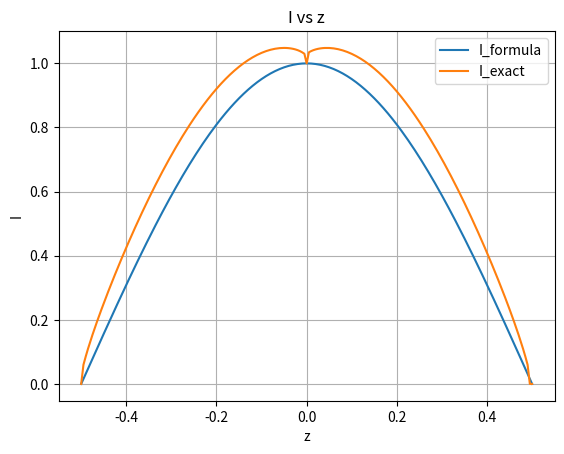

This chart was generated by the following Python code:
# -*- coding: utf-8 -*-
"""
Created on Thu May 12 10:28:07 2022

@author: Sasuke
"""

### Importing Libraries
import numpy as np
from numpy.linalg import inv
import matplotlib.pyplot as plt


### Independent Parameters
l = 0.5
c = 2.9979e8  # Quarter wavelength, Speed of light
mu0 = 4e-7  # Permeability of free space
N = 100  # Number of sections in each half of the antenna
Im = 1  # Current injected into the antenna
a = 0.01  # Radius of wire

### Dependent Parameters
Lambda = l * 4
Freq = c / Lambda  # Wavelength, Frequency
k = 2 * np.pi / Lambda
dz = l / N  # Wavenumber, Step Size


### Helper section and variables


def get_M(N=N, a=a):
    return 1 / (2 * np.pi * a) * np.identity(2 * N - 2)


def get_PB(RiN, a=a, dz=dz):
    k = np.pi
    return (mu0 / (4 * np.pi) * np.exp(-complex(0, k) * RiN) * dz / RiN).reshape(-1, 1)


def get_P(R_u, dz=dz, a=a):
    k = np.pi
    return (mu0 / (4 * np.pi) * np.exp(-complex(0, k) * R_u) * dz) / (R_u)


def get_Rz(z, z_k, a=a):
    return np.sqrt(a**2 + (z_k - z) ** 2)


def get_Ru(z, z_u, a=a):
    return np.sqrt(a**2 + (z_u - z) ** 2)


def get_Q(R_u, P, dz=dz, a=a, mu0=mu0):
    k = np.pi
    x = complex(0, -k) / R_u - 1 / R_u**2
    return -a * P / mu0 * x


def get_QB(PB, RiN, mu0=mu0, a=a):
    k = np.pi
    x = complex(0, -k) / RiN - 1 / RiN**2
    return -PB * a / mu0 * x


### Question 1
z = np.linspace(-l, l, num=2 * N + 1)  # All locations

z_k = z[[0, N, -1]]  # Known Current locations
I_approx = Im * np.sin(k * (l - z))  # I calculated from formula

# Helper index array
idx = np.ones((2 * N + 1,), dtype=bool)
idx[[0, N, -1]] = False

z_u = z[idx]  # Helper Unknown Current locations
u = np.concatenate((z[1:N], z[N + 1 : 2 * N]))  # Unknown current locations
J = np.zeros_like(u)  # Unknown currents

### Question 2
M = get_M()

### Question 3

Ru = get_Ru(z_u, z_u.reshape(-1, 1))
Rz = get_Rz(z_u, z.reshape(-1, 1))
Pb = get_PB(Rz[N, :])
P = get_P(Ru)

### Question 4

Qb = get_QB(Pb, Rz[N, :].reshape(-1, 1))
Q = get_Q(Ru, P)

### Question 5

J = inv((M - Q)).dot(Qb * Im)  # Calculating J

# Appending boundary conditiomns
I_exact = np.zeros((2 * N + 1, 1), dtype=complex)
I_exact[1 : 2 * N - 1] += J
I_exact[N] = Im

### Printing all values
if N == 4:

    print("\nz = \n", z.round(2))
    print("###############################")
    print("\nu = \n", u.round(2))
    print("###############################")
    print("\nM = \n", M.round(2))
    print("###############################")
    print("\nRz = \n", Rz.round(2))
    print("###############################")
    print("\nRu = \n", Ru.round(2))
    print("###############################")
    print("\nRiN = \n", Rz[N, :].round(2))
    print("###############################")
    print("\nP * 1e8 = \n", (P * 1e8).round(2))
    print("###############################")
    print("\nPB * 1e8 = \n", (Pb * 1e8).round(2))
    print("###############################")
    print("\nQ = \n", Q.round(2))
    print("###############################")
    print("\nQB = \n", Qb.round(2))
    print("###############################")
    print("\nJ = \n", J.round(8))
    print("###############################")
    print("\nI = \n", I_exact.round(2))
    print("###############################")
    print("\n")

### Plotting
plt.figure()
plt.plot(z, I_approx, label="I_formula")
plt.plot(z, I_exact, label="I_exact")
plt.title("I vs z")
plt.xlabel("z")
plt.ylabel("I")
plt.grid()
plt.legend()
plt.show()
